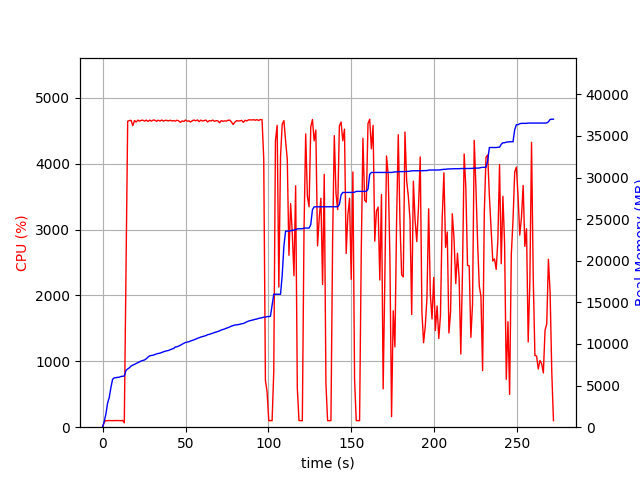

Source data for this figure (header and first rows):
elapsed_time, nproc, cpu, mem_real, mem_virtual
3.528594970703125e-05, 1, 0.0, 5.492, 2527
1.007, 1, 75.5, 678.1, 1795
2.014, 1, 99.3, 1570, 2747
3.022, 1, 99.2, 2866, 4099
4.03, 1, 101.2, 3564, 5811
5.038, 1, 100.1, 4754, 7725
6.047, 1, 99.2, 5752, 7725
7.054, 1, 100.3, 5936, 7853
8.061, 1, 100.2, 5942, 7853
9.069, 1, 101.2, 5996, 8013
10.08, 1, 99.9, 6004, 8013
11.09, 1, 99.0, 6096, 8013
12.1, 1, 103.0, 6120, 8013
13.11, 2, 66.4, 6144, 8047
14.12, 1, 2272, 6815, 12035
15.15, 1, 4643, 6996, 12204
16.17, 1, 4655, 7140, 12382
17.19, 1, 4658, 7347, 12608
18.22, 1, 4578, 7448, 12718
19.25, 1, 4655, 7561, 12820
20.27, 1, 4633, 7640, 12923
21.3, 1, 4662, 7749, 13073
22.32, 1, 4646, 7842, 13170
23.35, 1, 4659, 7964, 13296
24.37, 1, 4660, 8030, 13363
25.4, 1, 4646, 8085, 13411
26.42, 1, 4661, 8235, 13608
27.45, 1, 4642, 8428, 13813
28.47, 1, 4661, 8579, 13923
29.49, 1, 4646, 8619, 13970
30.52, 1, 4662, 8645, 13989
31.54, 1, 4661, 8733, 14103
32.57, 1, 4644, 8806, 14167
33.59, 1, 4660, 8864, 14215
34.63, 1, 4647, 8896, 14302
35.65, 1, 4663, 8976, 14368
36.68, 1, 4647, 9045, 14454
37.7, 1, 4658, 9132, 14575
38.73, 1, 4657, 9170, 14609
39.75, 1, 4649, 9221, 14643
40.77, 1, 4660, 9305, 14723
41.8, 1, 4649, 9395, 14823
42.82, 1, 4654, 9453, 14897
43.85, 1, 4646, 9636, 15120
44.87, 1, 4660, 9662, 15158
45.9, 1, 4650, 9754, 15262
46.92, 1, 4627, 9841, 15355
47.94, 1, 4650, 9972, 15449
48.97, 1, 4641, 10071, 15550
50, 1, 4663, 10181, 15692
51.03, 1, 4646, 10225, 15700
52.06, 1, 4650, 10269, 15752
53.08, 1, 4633, 10361, 15888
54.11, 1, 4653, 10433, 15936
55.13, 1, 4663, 10497, 16010
56.16, 1, 4651, 10593, 16120
57.18, 1, 4664, 10675, 16178
58.22, 1, 4638, 10751, 16278
59.24, 1, 4662, 10829, 16392
60.27, 1, 4648, 10885, 16484
... 208 more rows
